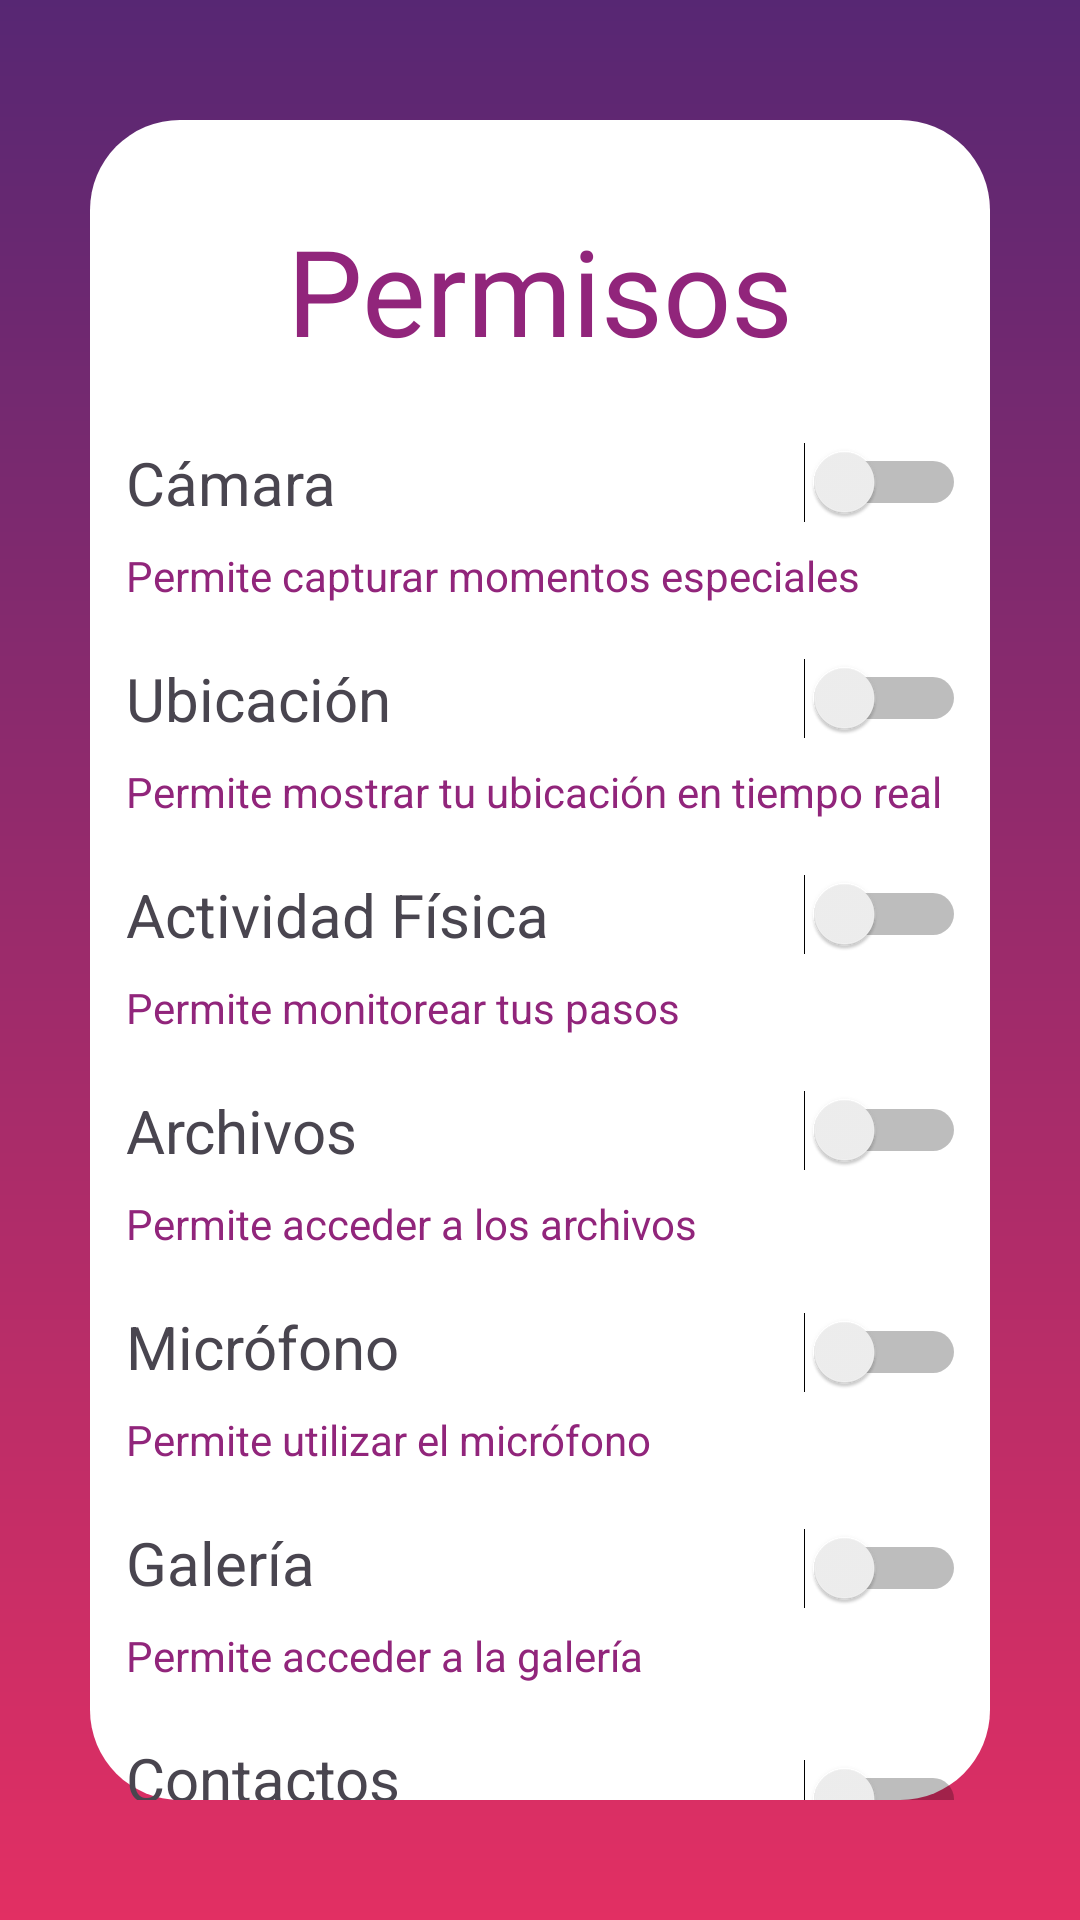

The Android layout XML behind this screen, and the referenced resources:
<!-- AndroidManifest.xml: application theme Theme.PrimeraEntrega -->
<!-- res/layout/activity_permisos.xml -->
<?xml version="1.0" encoding="utf-8"?>
<androidx.constraintlayout.widget.ConstraintLayout xmlns:android="http://schemas.android.com/apk/res/android"
    xmlns:app="http://schemas.android.com/apk/res-auto"
    xmlns:tools="http://schemas.android.com/tools"
    android:layout_width="match_parent"
    android:layout_height="match_parent"
    tools:context=".PermisosActivity"
    android:background="@drawable/degradado">

    <androidx.constraintlayout.widget.ConstraintLayout
        android:layout_width="match_parent"
        android:layout_height="match_parent"
        android:layout_marginStart="30dp"
        android:layout_marginTop="40dp"
        android:layout_marginEnd="30dp"
        android:layout_marginBottom="40dp"
        android:background="@drawable/boton_plan"
        app:layout_constraintBottom_toBottomOf="parent"
        app:layout_constraintEnd_toEndOf="parent"
        app:layout_constraintHorizontal_bias="0.0"
        app:layout_constraintStart_toStartOf="parent"
        app:layout_constraintTop_toTopOf="parent"
        app:layout_constraintVertical_bias="0.0">

        <TextView
            android:id="@+id/camara"
            android:layout_width="wrap_content"
            android:layout_height="wrap_content"
            android:layout_marginStart="12dp"
            android:layout_marginTop="24dp"
            android:text="Cámara"
            android:textSize="20sp"
            app:layout_constraintStart_toStartOf="parent"
            app:layout_constraintTop_toBottomOf="@+id/Permisos" />

        <TextView
            android:id="@+id/permisocamara"
            android:layout_width="wrap_content"
            android:layout_height="wrap_content"
            android:layout_marginStart="12dp"
            android:layout_marginTop="8dp"
            android:text="Permite capturar momentos especiales"
            android:textColor="@color/moradoClaro"
            app:layout_constraintStart_toStartOf="parent"
            app:layout_constraintTop_toBottomOf="@+id/camara" />

        <Switch
            android:id="@+id/switchcamara"
            android:layout_width="wrap_content"
            android:layout_height="wrap_content"
            android:layout_marginTop="24dp"


            android:layout_marginEnd="8dp"
            app:layout_constraintEnd_toEndOf="parent"
            app:layout_constraintTop_toBottomOf="@+id/Permisos" />

        <TextView
            android:id="@+id/Permisos"
            android:layout_width="wrap_content"
            android:layout_height="wrap_content"
            android:layout_marginTop="30dp"
            android:text="Permisos"
            android:textColor="@color/moradoClaro"
            android:textSize="40sp"
            app:layout_constraintEnd_toEndOf="parent"
            app:layout_constraintStart_toStartOf="parent"
            app:layout_constraintTop_toTopOf="parent" />

        <TextView
            android:id="@+id/ubicacion"
            android:layout_width="wrap_content"
            android:layout_height="wrap_content"
            android:layout_marginStart="12dp"
            android:layout_marginTop="18dp"
            android:text="Ubicación"
            android:textSize="20sp"
            app:layout_constraintStart_toStartOf="parent"
            app:layout_constraintTop_toBottomOf="@+id/permisocamara" />

        <TextView
            android:id="@+id/permisoubicacion"
            android:layout_width="wrap_content"
            android:layout_height="wrap_content"
            android:layout_marginStart="12dp"
            android:layout_marginTop="8dp"
            android:text="Permite mostrar tu ubicación en tiempo real"
            android:textColor="@color/moradoClaro"
            app:layout_constraintStart_toStartOf="parent"
            app:layout_constraintTop_toBottomOf="@+id/ubicacion" />

        <Switch
            android:id="@+id/switchubicacion"
            android:layout_width="wrap_content"
            android:layout_height="wrap_content"
            android:layout_marginTop="45dp"

            android:layout_marginEnd="8dp"
            app:layout_constraintEnd_toEndOf="parent"
            app:layout_constraintTop_toBottomOf="@+id/switchcamara" />

        <TextView
            android:id="@+id/fisica"
            android:layout_width="wrap_content"
            android:layout_height="wrap_content"
            android:layout_marginStart="12dp"
            android:layout_marginTop="18dp"
            android:text="Actividad Física"
            android:textSize="20sp"
            app:layout_constraintStart_toStartOf="parent"
            app:layout_constraintTop_toBottomOf="@+id/permisoubicacion" />

        <TextView
            android:id="@+id/permisofisica"
            android:layout_width="wrap_content"
            android:layout_height="wrap_content"
            android:layout_marginStart="12dp"
            android:layout_marginTop="8dp"
            android:text="Permite monitorear tus pasos"
            android:textColor="@color/moradoClaro"
            app:layout_constraintStart_toStartOf="parent"
            app:layout_constraintTop_toBottomOf="@+id/fisica" />

        <Switch
            android:id="@+id/switchfisica"
            android:layout_width="wrap_content"
            android:layout_height="wrap_content"
            android:layout_marginTop="45dp"

            android:layout_marginEnd="8dp"
            app:layout_constraintEnd_toEndOf="parent"
            app:layout_constraintTop_toBottomOf="@+id/switchubicacion" />

        <TextView
            android:id="@+id/archivos"
            android:layout_width="wrap_content"
            android:layout_height="wrap_content"
            android:layout_marginStart="12dp"
            android:layout_marginTop="18dp"
            android:text="Archivos"
            android:textSize="20sp"
            app:layout_constraintStart_toStartOf="parent"
            app:layout_constraintTop_toBottomOf="@+id/permisofisica" />

        <TextView
            android:id="@+id/permisoarchivos"
            android:layout_width="wrap_content"
            android:layout_height="wrap_content"
            android:layout_marginStart="12dp"
            android:layout_marginTop="8dp"
            android:text="Permite acceder a los archivos"
            android:textColor="@color/moradoClaro"
            app:layout_constraintStart_toStartOf="parent"
            app:layout_constraintTop_toBottomOf="@+id/archivos" />

        <Switch
            android:id="@+id/switcharchivos"
            android:layout_width="wrap_content"
            android:layout_height="wrap_content"
            android:layout_marginTop="45dp"

            android:layout_marginEnd="8dp"
            app:layout_constraintEnd_toEndOf="parent"
            app:layout_constraintTop_toBottomOf="@+id/switchfisica" />

        <TextView
            android:id="@+id/microfono"
            android:layout_width="wrap_content"
            android:layout_height="wrap_content"
            android:layout_marginStart="12dp"
            android:layout_marginTop="18dp"
            android:text="Micrófono"
            android:textSize="20sp"
            app:layout_constraintStart_toStartOf="parent"
            app:layout_constraintTop_toBottomOf="@+id/permisoarchivos" />

        <TextView
            android:id="@+id/permisomicrofono"
            android:layout_width="wrap_content"
            android:layout_height="wrap_content"
            android:layout_marginStart="12dp"
            android:layout_marginTop="8dp"
            android:text="Permite utilizar el micrófono"
            android:textColor="@color/moradoClaro"
            app:layout_constraintStart_toStartOf="parent"
            app:layout_constraintTop_toBottomOf="@+id/microfono" />

        <Switch
            android:id="@+id/switchmicrofono"
            android:layout_width="wrap_content"
            android:layout_height="wrap_content"
            android:layout_marginTop="47dp"

            android:layout_marginEnd="8dp"
            app:layout_constraintEnd_toEndOf="parent"
            app:layout_constraintTop_toBottomOf="@+id/switcharchivos" />

        <TextView
            android:id="@+id/galeria"
            android:layout_width="wrap_content"
            android:layout_height="wrap_content"
            android:layout_marginStart="12dp"
            android:layout_marginTop="18dp"
            android:text="Galería"
            android:textSize="20sp"
            app:layout_constraintStart_toStartOf="parent"
            app:layout_constraintTop_toBottomOf="@+id/permisomicrofono" />

        <TextView
            android:id="@+id/permisogaleria"
            android:layout_width="wrap_content"
            android:layout_height="wrap_content"
            android:layout_marginStart="12dp"
            android:layout_marginTop="8dp"
            android:text="Permite acceder a la galería"
            android:textColor="@color/moradoClaro"
            app:layout_constraintStart_toStartOf="parent"
            app:layout_constraintTop_toBottomOf="@+id/galeria" />

        <Switch
            android:id="@+id/switchgaleria"
            android:layout_width="wrap_content"
            android:layout_height="wrap_content"
            android:layout_marginTop="45dp"

            android:layout_marginEnd="8dp"
            app:layout_constraintEnd_toEndOf="parent"
            app:layout_constraintTop_toBottomOf="@+id/switchmicrofono" />

        <TextView
            android:id="@+id/contactos"
            android:layout_width="wrap_content"
            android:layout_height="wrap_content"
            android:layout_marginStart="12dp"
            android:layout_marginTop="18dp"
            android:text="Contactos"
            android:textSize="20sp"
            app:layout_constraintStart_toStartOf="parent"
            app:layout_constraintTop_toBottomOf="@+id/permisogaleria" />

        <TextView
            android:id="@+id/permisocontactos"
            android:layout_width="wrap_content"
            android:layout_height="wrap_content"
            android:layout_marginStart="12dp"
            android:layout_marginTop="8dp"
            android:text="Permite acceder a los contactos"
            android:textColor="@color/moradoClaro"
            app:layout_constraintStart_toStartOf="parent"
            app:layout_constraintTop_toBottomOf="@+id/contactos" />

        <Switch
            android:id="@+id/switchcontactos"
            android:layout_width="wrap_content"
            android:layout_height="wrap_content"
            android:layout_marginTop="50dp"

            android:layout_marginEnd="8dp"
            app:layout_constraintEnd_toEndOf="parent"
            app:layout_constraintTop_toBottomOf="@+id/switchgaleria" />

    </androidx.constraintlayout.widget.ConstraintLayout>
</androidx.constraintlayout.widget.ConstraintLayout>
<!-- resources referenced by this layout -->
<resources>
  <color name="moradoClaro">#91257B</color>
  <!-- drawable boton_plan (drawable) -->
  <?xml version="1.0" encoding="utf-8"?>
  <shape xmlns:android="http://schemas.android.com/apk/res/android">
  
      <solid android:color="@color/white" />
      <corners
          android:topLeftRadius="30dp"
          android:topRightRadius="30dp"
          android:bottomLeftRadius="30dp"
          android:bottomRightRadius="30dp"
          />
  </shape>
  <!-- drawable degradado (drawable) -->
  <?xml version="1.0" encoding="utf-8"?>
  <shape xmlns:android="http://schemas.android.com/apk/res/android">
      <gradient
          android:startColor="#E22F63"
          android:endColor="#572773"
          android:type="linear"
          android:angle="90"/>
  </shape>
  <style name="Theme.PrimeraEntrega" parent="Base.Theme.PrimeraEntrega" />
  <color name="white">#FFFFFFFF</color>
  <style name="Base.Theme.PrimeraEntrega" parent="Theme.Material3.DayNight.NoActionBar">
          
          
      </style>
</resources>
